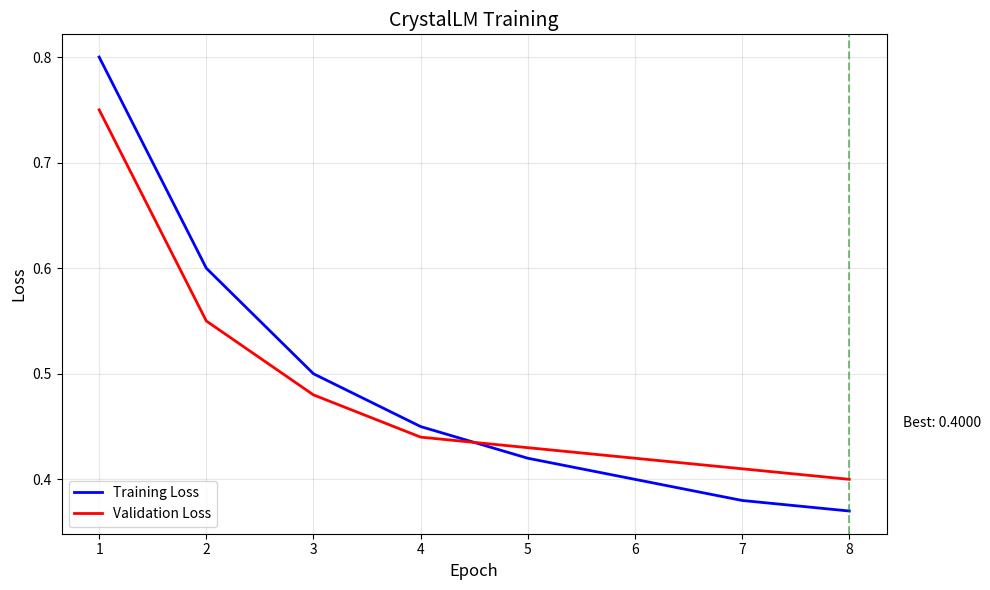
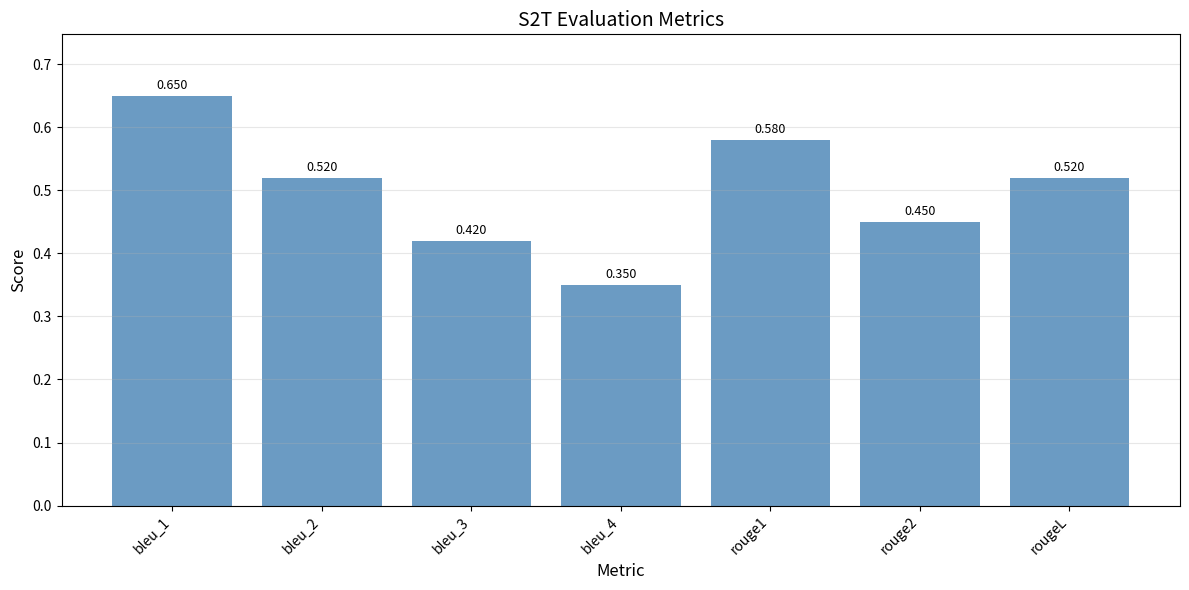

The script that saved these images, in order:
"""
Visualization utilities for CrystalLM.

This module provides functions for visualizing training progress,
evaluation results, and model analysis.
"""

import os
from typing import List, Dict, Optional, Any
import json


def plot_training_curves(
    train_losses: List[float],
    val_losses: List[float],
    output_path: Optional[str] = None,
    title: str = "Training Curves"
) -> Any:
    """
    Plot training and validation loss curves.
    
    Args:
        train_losses: List of training losses per epoch
        val_losses: List of validation losses per epoch
        output_path: Path to save the plot (optional)
        title: Plot title
        
    Returns:
        Matplotlib figure object
    """
    try:
        import matplotlib.pyplot as plt
    except ImportError:
        print("Warning: matplotlib not installed. Cannot create plots.")
        return None
    
    fig, ax = plt.subplots(figsize=(10, 6))
    
    epochs = range(1, len(train_losses) + 1)
    
    ax.plot(epochs, train_losses, 'b-', label='Training Loss', linewidth=2)
    ax.plot(epochs, val_losses, 'r-', label='Validation Loss', linewidth=2)
    
    ax.set_xlabel('Epoch', fontsize=12)
    ax.set_ylabel('Loss', fontsize=12)
    ax.set_title(title, fontsize=14)
    ax.legend(fontsize=10)
    ax.grid(True, alpha=0.3)
    
    # Mark best validation loss
    best_epoch = val_losses.index(min(val_losses)) + 1
    best_loss = min(val_losses)
    ax.axvline(x=best_epoch, color='g', linestyle='--', alpha=0.5)
    ax.annotate(
        f'Best: {best_loss:.4f}',
        xy=(best_epoch, best_loss),
        xytext=(best_epoch + 0.5, best_loss + 0.05),
        fontsize=10
    )
    
    plt.tight_layout()
    
    if output_path:
        plt.savefig(output_path, dpi=150, bbox_inches='tight')
        print(f"Plot saved to {output_path}")
    
    return fig


def plot_metrics(
    metrics: Dict[str, float],
    output_path: Optional[str] = None,
    title: str = "Evaluation Metrics"
) -> Any:
    """
    Plot evaluation metrics as a bar chart.
    
    Args:
        metrics: Dictionary of metric names and values
        output_path: Path to save the plot (optional)
        title: Plot title
        
    Returns:
        Matplotlib figure object
    """
    try:
        import matplotlib.pyplot as plt
        import numpy as np
    except ImportError:
        print("Warning: matplotlib not installed. Cannot create plots.")
        return None
    
    fig, ax = plt.subplots(figsize=(12, 6))
    
    # Sort metrics by name
    sorted_metrics = dict(sorted(metrics.items()))
    names = list(sorted_metrics.keys())
    values = list(sorted_metrics.values())
    
    # Create bar chart
    x = np.arange(len(names))
    bars = ax.bar(x, values, color='steelblue', alpha=0.8)
    
    # Add value labels on bars
    for bar, value in zip(bars, values):
        height = bar.get_height()
        ax.annotate(
            f'{value:.3f}',
            xy=(bar.get_x() + bar.get_width() / 2, height),
            xytext=(0, 3),
            textcoords="offset points",
            ha='center', va='bottom',
            fontsize=9
        )
    
    ax.set_xlabel('Metric', fontsize=12)
    ax.set_ylabel('Score', fontsize=12)
    ax.set_title(title, fontsize=14)
    ax.set_xticks(x)
    ax.set_xticklabels(names, rotation=45, ha='right')
    ax.set_ylim(0, max(values) * 1.15)
    ax.grid(True, alpha=0.3, axis='y')
    
    plt.tight_layout()
    
    if output_path:
        plt.savefig(output_path, dpi=150, bbox_inches='tight')
        print(f"Plot saved to {output_path}")
    
    return fig


def plot_comparison(
    results: Dict[str, Dict[str, float]],
    metric_names: List[str],
    output_path: Optional[str] = None,
    title: str = "Model Comparison"
) -> Any:
    """
    Plot comparison of multiple models.
    
    Args:
        results: Dictionary mapping model names to their metrics
        metric_names: List of metrics to compare
        output_path: Path to save the plot (optional)
        title: Plot title
        
    Returns:
        Matplotlib figure object
    """
    try:
        import matplotlib.pyplot as plt
        import numpy as np
    except ImportError:
        print("Warning: matplotlib not installed. Cannot create plots.")
        return None
    
    fig, ax = plt.subplots(figsize=(12, 6))
    
    model_names = list(results.keys())
    x = np.arange(len(metric_names))
    width = 0.8 / len(model_names)
    
    colors = plt.cm.Set2(np.linspace(0, 1, len(model_names)))
    
    for i, (model_name, metrics) in enumerate(results.items()):
        values = [metrics.get(m, 0) for m in metric_names]
        offset = (i - len(model_names) / 2 + 0.5) * width
        bars = ax.bar(x + offset, values, width, label=model_name, color=colors[i])
    
    ax.set_xlabel('Metric', fontsize=12)
    ax.set_ylabel('Score', fontsize=12)
    ax.set_title(title, fontsize=14)
    ax.set_xticks(x)
    ax.set_xticklabels(metric_names, rotation=45, ha='right')
    ax.legend(loc='upper right')
    ax.grid(True, alpha=0.3, axis='y')
    
    plt.tight_layout()
    
    if output_path:
        plt.savefig(output_path, dpi=150, bbox_inches='tight')
        print(f"Plot saved to {output_path}")
    
    return fig


def plot_attention_heatmap(
    attention_weights,
    input_tokens: List[str],
    output_tokens: List[str],
    output_path: Optional[str] = None,
    title: str = "Attention Weights"
) -> Any:
    """
    Plot attention weights as a heatmap.
    
    Args:
        attention_weights: 2D array of attention weights
        input_tokens: List of input tokens
        output_tokens: List of output tokens
        output_path: Path to save the plot (optional)
        title: Plot title
        
    Returns:
        Matplotlib figure object
    """
    try:
        import matplotlib.pyplot as plt
        import numpy as np
    except ImportError:
        print("Warning: matplotlib not installed. Cannot create plots.")
        return None
    
    fig, ax = plt.subplots(figsize=(12, 8))
    
    # Create heatmap
    im = ax.imshow(attention_weights, cmap='Blues', aspect='auto')
    
    # Add colorbar
    cbar = ax.figure.colorbar(im, ax=ax)
    cbar.ax.set_ylabel('Attention Weight', rotation=-90, va="bottom")
    
    # Set ticks
    ax.set_xticks(np.arange(len(input_tokens)))
    ax.set_yticks(np.arange(len(output_tokens)))
    ax.set_xticklabels(input_tokens, rotation=90)
    ax.set_yticklabels(output_tokens)
    
    ax.set_xlabel('Input Tokens', fontsize=12)
    ax.set_ylabel('Output Tokens', fontsize=12)
    ax.set_title(title, fontsize=14)
    
    plt.tight_layout()
    
    if output_path:
        plt.savefig(output_path, dpi=150, bbox_inches='tight')
        print(f"Plot saved to {output_path}")
    
    return fig


def create_results_table(
    results: Dict[str, Dict[str, float]],
    output_path: Optional[str] = None
) -> str:
    """
    Create a formatted results table.
    
    Args:
        results: Dictionary mapping model names to their metrics
        output_path: Path to save the table (optional)
        
    Returns:
        Formatted table string
    """
    # Get all metric names
    all_metrics = set()
    for metrics in results.values():
        all_metrics.update(metrics.keys())
    metric_names = sorted(all_metrics)
    
    # Create header
    header = "| Model | " + " | ".join(metric_names) + " |"
    separator = "|" + "|".join(["---"] * (len(metric_names) + 1)) + "|"
    
    # Create rows
    rows = []
    for model_name, metrics in results.items():
        values = [f"{metrics.get(m, 0):.4f}" for m in metric_names]
        row = f"| {model_name} | " + " | ".join(values) + " |"
        rows.append(row)
    
    # Combine
    table = "\n".join([header, separator] + rows)
    
    if output_path:
        with open(output_path, 'w') as f:
            f.write(table)
        print(f"Table saved to {output_path}")
    
    return table


def visualize_hssr_structure(
    hssr_string: str,
    output_path: Optional[str] = None
) -> str:
    """
    Create a visual representation of HSSR structure.
    
    Args:
        hssr_string: HSSR formatted string
        output_path: Path to save visualization (optional)
        
    Returns:
        ASCII art representation
    """
    lines = hssr_string.strip().split('\n')
    
    # Create tree-like visualization
    output = []
    output.append("HSSR Structure Visualization")
    output.append("=" * 40)
    
    indent_level = 0
    for line in lines:
        stripped = line.strip()
        
        # Adjust indent based on tags
        if stripped.startswith('[/'):
            indent_level = max(0, indent_level - 1)
        
        # Add line with proper indentation
        prefix = "  " * indent_level
        if stripped.startswith('[') and not stripped.startswith('[/'):
            output.append(f"{prefix}+-- {stripped}")
            if not stripped.endswith(']') or stripped.count('[') > stripped.count(']'):
                indent_level += 1
        else:
            output.append(f"{prefix}    {stripped}")
    
    output.append("=" * 40)
    
    result = "\n".join(output)
    
    if output_path:
        with open(output_path, 'w') as f:
            f.write(result)
        print(f"Visualization saved to {output_path}")
    
    return result


if __name__ == "__main__":
    # Example usage
    
    # Training curves
    train_losses = [0.8, 0.6, 0.5, 0.45, 0.42, 0.40, 0.38, 0.37]
    val_losses = [0.75, 0.55, 0.48, 0.44, 0.43, 0.42, 0.41, 0.40]
    
    print("Plotting training curves...")
    plot_training_curves(train_losses, val_losses, title="CrystalLM Training")
    
    # Metrics
    metrics = {
        'bleu_1': 0.65,
        'bleu_2': 0.52,
        'bleu_3': 0.42,
        'bleu_4': 0.35,
        'rouge1': 0.58,
        'rouge2': 0.45,
        'rougeL': 0.52
    }
    
    print("\nPlotting metrics...")
    plot_metrics(metrics, title="S2T Evaluation Metrics")
    
    # Results table
    results = {
        'T5-base': {'bleu_4': 0.32, 'rouge1': 0.48, 'bertscore_f1': 0.72},
        'T5-large': {'bleu_4': 0.40, 'rouge1': 0.56, 'bertscore_f1': 0.78},
        'T5-3B': {'bleu_4': 0.45, 'rouge1': 0.60, 'bertscore_f1': 0.82}
    }
    
    print("\nResults Table:")
    print(create_results_table(results))
    
    # HSSR visualization
    hssr = """[CRYSTAL]
  [META] MOF MOF-5
  [COMP] Zn4O(C8H4O4)3
  [LATT] a=25.832 b=25.832 c=25.832
  [SYMM] Fm-3m 225 cubic
  [TOPO] pcu
[/CRYSTAL]"""
    
    print("\nHSSR Visualization:")
    print(visualize_hssr_structure(hssr))
